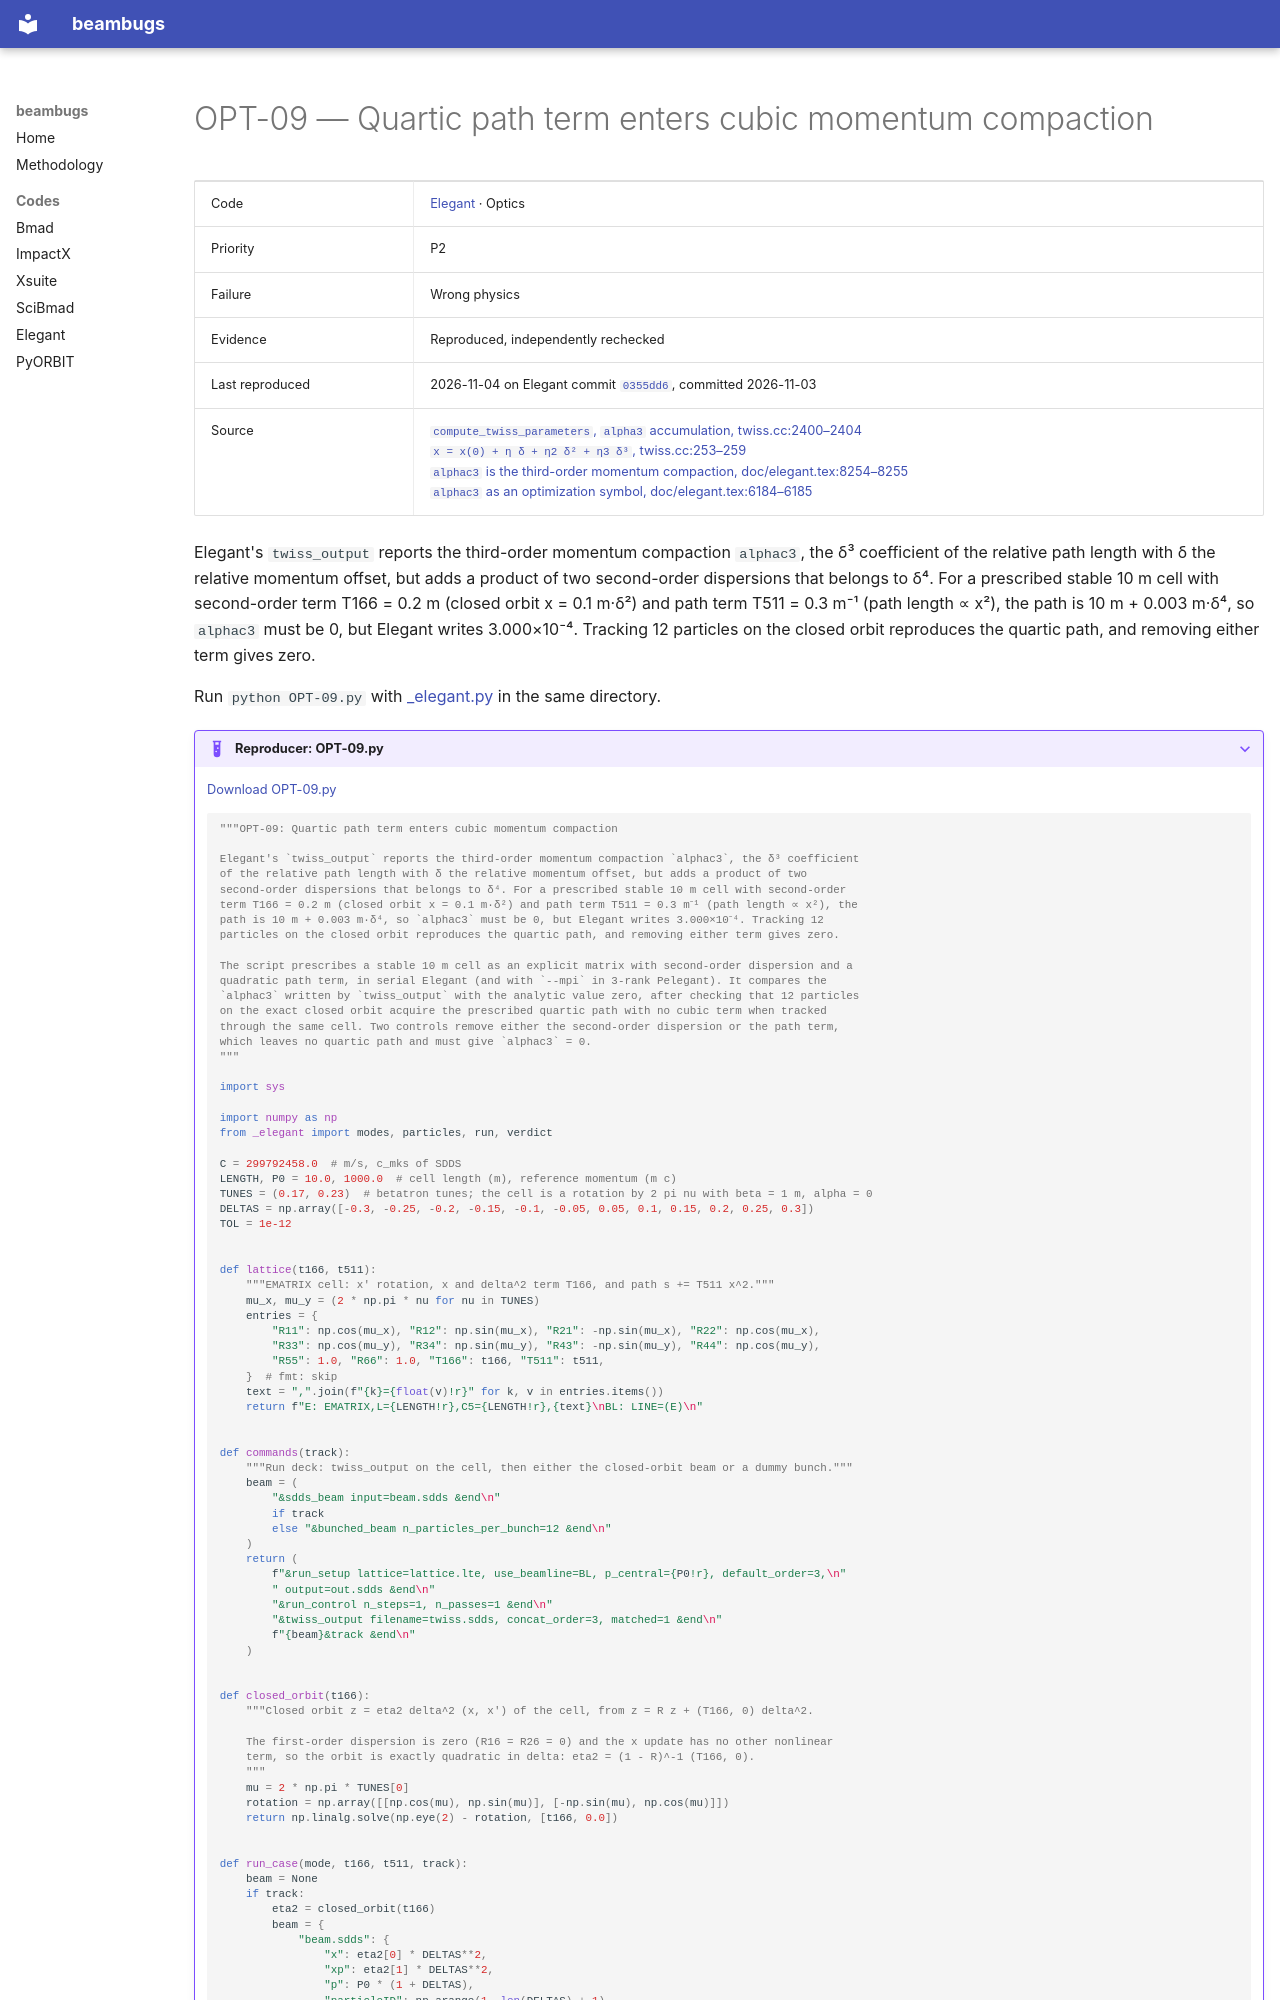

repository: nikitakuklev/beambugs · page: elegant/OPT-09/index.html · generator: mkdocs

---
title: "OPT-09: Quartic path term enters cubic momentum compaction"
hide:
  - toc
---

# OPT-09 — Quartic path term enters cubic momentum compaction

| | |
|---|---|
| Code | [Elegant](../index.md) · Optics |
| Priority | P2 |
| Failure | Wrong physics |
| Evidence | Reproduced, independently rechecked |
| Last reproduced | 2026-11-04 on Elegant commit [`0355dd6`](https://github.com/rtsoliday/elegant/commit/0355dd6aca12), committed 2026-11-03 |
| Source | [`compute_twiss_parameters`, `alpha3` accumulation, twiss.cc:2400–2404](https://github.com/rtsoliday/elegant/blob/0355dd6aca12c861971fbf8f3ae78a0ded991734/src/twiss.cc#L2400-L2404)<br>[`x = x(0) + η δ + η2 δ² + η3 δ³`, twiss.cc:253–259](https://github.com/rtsoliday/elegant/blob/0355dd6aca12c861971fbf8f3ae78a0ded991734/src/twiss.cc#L253-L259)<br>[`alphac3` is the third-order momentum compaction, doc/elegant.tex:8254–8255](https://github.com/rtsoliday/elegant/blob/0355dd6aca12c861971fbf8f3ae78a0ded991734/doc/elegant.tex#L8254-L8255)<br>[`alphac3` as an optimization symbol, doc/elegant.tex:6184–6185](https://github.com/rtsoliday/elegant/blob/0355dd6aca12c861971fbf8f3ae78a0ded991734/doc/elegant.tex#L6184-L6185) |

Elegant's `twiss_output` reports the third-order momentum compaction `alphac3`, the δ³ coefficient of the relative path length with δ the relative momentum offset, but adds a product of two second-order dispersions that belongs to δ⁴. For a prescribed stable 10 m cell with second-order term T166 = 0.2 m (closed orbit x = 0.1 m·δ²) and path term T511 = 0.3 m⁻¹ (path length ∝ x²), the path is 10 m + 0.003 m·δ⁴, so `alphac3` must be 0, but Elegant writes 3.000×10⁻⁴. Tracking 12 particles on the closed orbit reproduces the quartic path, and removing either term gives zero.

Run `python OPT-09.py` with [_elegant.py](../helpers/_elegant.py) in the same directory.

??? example "Reproducer: OPT-09.py"

    [Download OPT-09.py](OPT-09.py)

    ```python
    """OPT-09: Quartic path term enters cubic momentum compaction

    Elegant's `twiss_output` reports the third-order momentum compaction `alphac3`, the δ³ coefficient
    of the relative path length with δ the relative momentum offset, but adds a product of two
    second-order dispersions that belongs to δ⁴. For a prescribed stable 10 m cell with second-order
    term T166 = 0.2 m (closed orbit x = 0.1 m·δ²) and path term T511 = 0.3 m⁻¹ (path length ∝ x²), the
    path is 10 m + 0.003 m·δ⁴, so `alphac3` must be 0, but Elegant writes 3.000×10⁻⁴. Tracking 12
    particles on the closed orbit reproduces the quartic path, and removing either term gives zero.

    The script prescribes a stable 10 m cell as an explicit matrix with second-order dispersion and a
    quadratic path term, in serial Elegant (and with `--mpi` in 3-rank Pelegant). It compares the
    `alphac3` written by `twiss_output` with the analytic value zero, after checking that 12 particles
    on the exact closed orbit acquire the prescribed quartic path with no cubic term when tracked
    through the same cell. Two controls remove either the second-order dispersion or the path term,
    which leaves no quartic path and must give `alphac3` = 0.
    """

    import sys

    import numpy as np
    from _elegant import modes, particles, run, verdict

    C = 299792458.0  # m/s, c_mks of SDDS
    LENGTH, P0 = 10.0, 1000.0  # cell length (m), reference momentum (m c)
    TUNES = (0.17, 0.23)  # betatron tunes; the cell is a rotation by 2 pi nu with beta = 1 m, alpha = 0
    DELTAS = np.array([-0.3, -0.25, -0.2, -0.15, -0.1, -0.05, 0.05, 0.1, 0.15, 0.2, 0.25, 0.3])
    TOL = 1e-12


    def lattice(t166, t511):
        """EMATRIX cell: x' rotation, x and delta^2 term T166, and path s += T511 x^2."""
        mu_x, mu_y = (2 * np.pi * nu for nu in TUNES)
        entries = {
            "R11": np.cos(mu_x), "R12": np.sin(mu_x), "R21": -np.sin(mu_x), "R22": np.cos(mu_x),
            "R33": np.cos(mu_y), "R34": np.sin(mu_y), "R43": -np.sin(mu_y), "R44": np.cos(mu_y),
            "R55": 1.0, "R66": 1.0, "T166": t166, "T511": t511,
        }  # fmt: skip
        text = ",".join(f"{k}={float(v)!r}" for k, v in entries.items())
        return f"E: EMATRIX,L={LENGTH!r},C5={LENGTH!r},{text}\nBL: LINE=(E)\n"


    def commands(track):
        """Run deck: twiss_output on the cell, then either the closed-orbit beam or a dummy bunch."""
        beam = (
            "&sdds_beam input=beam.sdds &end\n"
            if track
            else "&bunched_beam n_particles_per_bunch=12 &end\n"
        )
        return (
            f"&run_setup lattice=lattice.lte, use_beamline=BL, p_central={P0!r}, default_order=3,\n"
            " output=out.sdds &end\n"
            "&run_control n_steps=1, n_passes=1 &end\n"
            "&twiss_output filename=twiss.sdds, concat_order=3, matched=1 &end\n"
            f"{beam}&track &end\n"
        )


    def closed_orbit(t166):
        """Closed orbit z = eta2 delta^2 (x, x') of the cell, from z = R z + (T166, 0) delta^2.

        The first-order dispersion is zero (R16 = R26 = 0) and the x update has no other nonlinear
        term, so the orbit is exactly quadratic in delta: eta2 = (1 - R)^-1 (T166, 0).
        """
        mu = 2 * np.pi * TUNES[0]
        rotation = np.array([[np.cos(mu), np.sin(mu)], [-np.sin(mu), np.cos(mu)]])
        return np.linalg.solve(np.eye(2) - rotation, [t166, 0.0])
